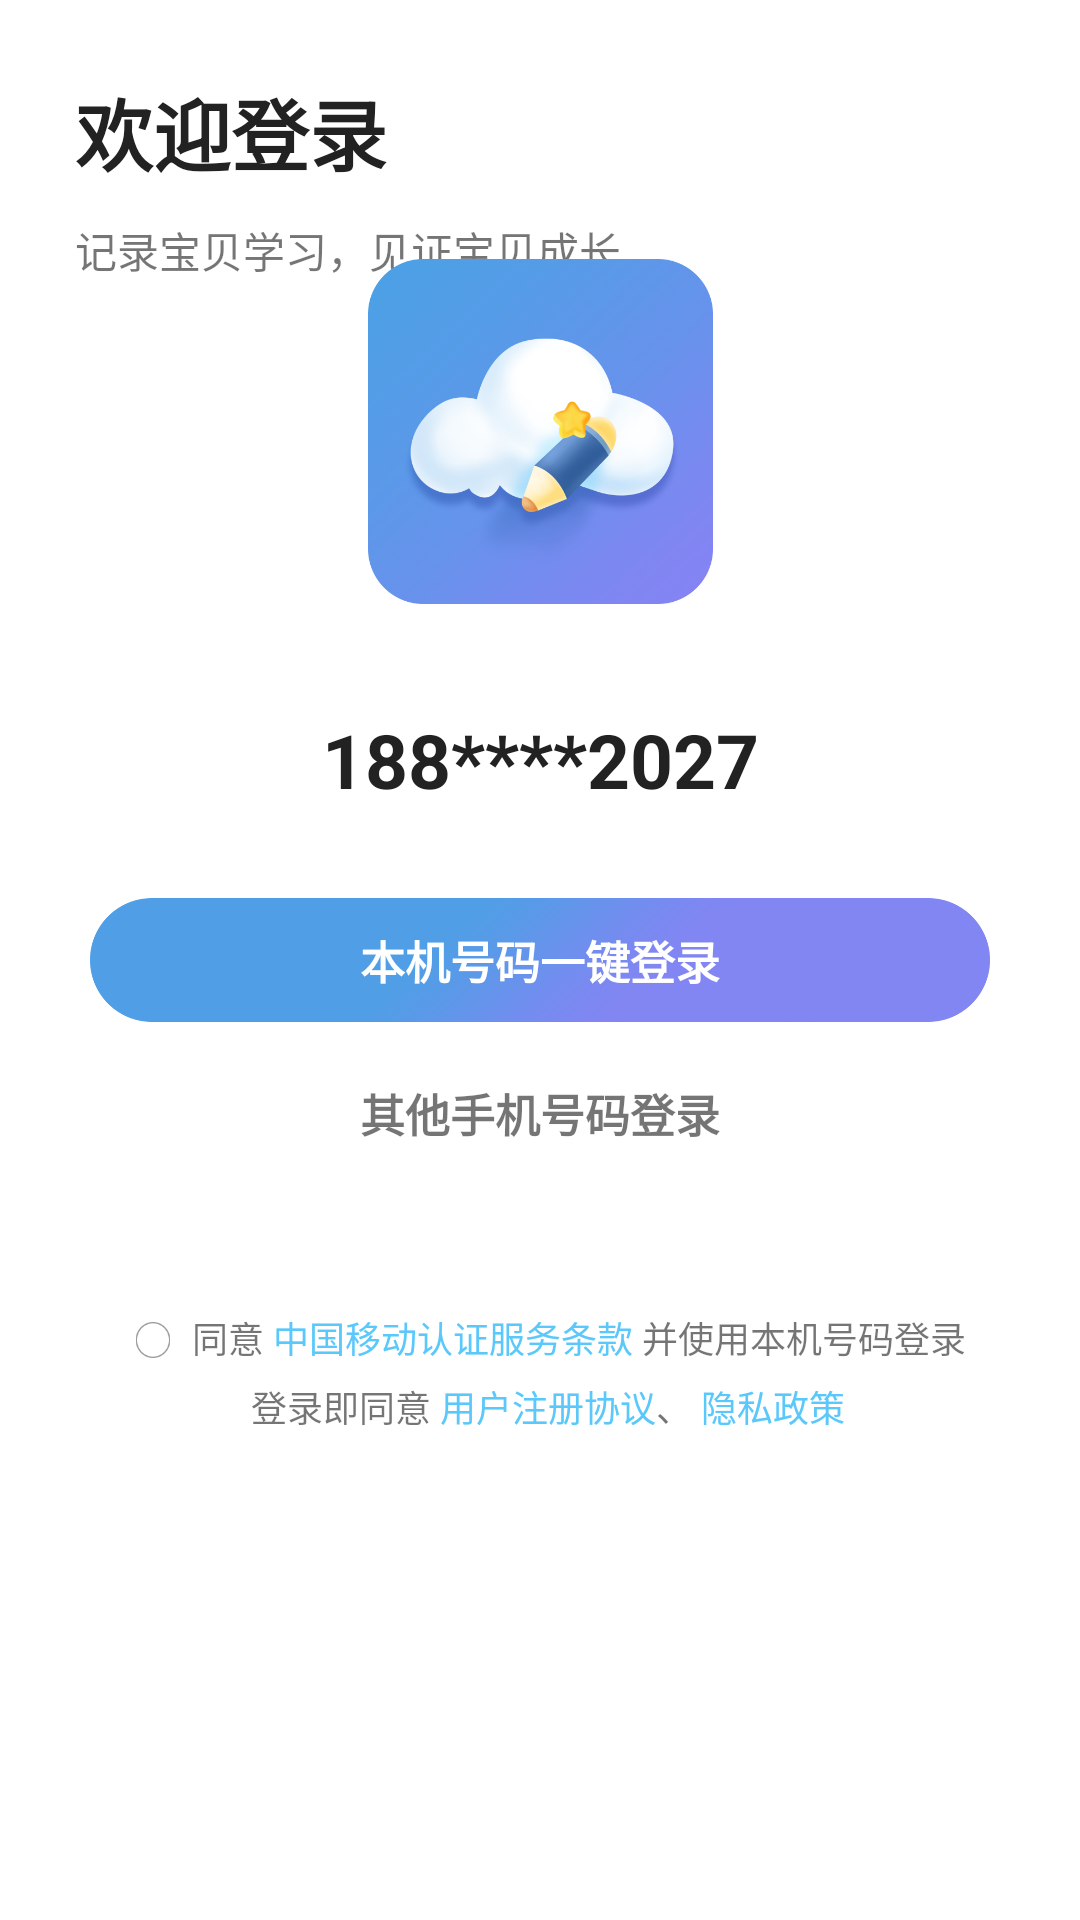

Reconstruct the res/layout file that produces this screen, plus the resources it refers to.
<!-- AndroidManifest.xml: application theme Theme.WorldPeaceAndroid -->
<!-- res/layout/activity_login.xml -->
<?xml version="1.0" encoding="utf-8"?>
<androidx.constraintlayout.widget.ConstraintLayout xmlns:android="http://schemas.android.com/apk/res/android"
    xmlns:app="http://schemas.android.com/apk/res-auto"
    xmlns:tools="http://schemas.android.com/tools"
    android:layout_width="match_parent"
    android:layout_height="match_parent"
    android:background="@color/white"
    tools:context=".modules.Login.LoginActivity">

    <TextView
        android:id="@+id/login_title"
        android:layout_width="wrap_content"
        android:layout_height="wrap_content"
        android:layout_marginLeft="25dp"
        android:layout_marginTop="25dp"
        android:text="@string/login_title"
        android:textColor="@color/black"
        android:textSize="26sp"
        android:textStyle="bold"
        app:layout_constraintLeft_toLeftOf="parent"
        app:layout_constraintTop_toTopOf="parent" />

    <TextView
        android:layout_width="wrap_content"
        android:layout_height="wrap_content"
        android:layout_marginLeft="25dp"
        android:layout_marginTop="10dp"
        android:text="@string/login_description"
        app:layout_constraintLeft_toLeftOf="parent"
        app:layout_constraintTop_toBottomOf="@id/login_title" />

    <ImageView
        android:id="@+id/one_key_login"
        android:layout_width="wrap_content"
        android:layout_height="60dp"
        android:onClick="click"
        android:paddingLeft="30dp"
        android:paddingRight="30dp"
        android:src="@drawable/login_one_key_login_bg_sel"
        app:layout_constraintBottom_toBottomOf="parent"
        app:layout_constraintLeft_toLeftOf="parent"
        app:layout_constraintRight_toRightOf="parent"
        app:layout_constraintTop_toTopOf="parent" />

    <TextView
        android:layout_width="wrap_content"
        android:layout_height="wrap_content"
        android:text="@string/login_on_key_login"
        android:textColor="@color/white"
        android:textSize="15sp"
        android:textStyle="bold"
        app:layout_constraintBottom_toBottomOf="parent"
        app:layout_constraintLeft_toLeftOf="parent"
        app:layout_constraintRight_toRightOf="parent"
        app:layout_constraintTop_toTopOf="parent" />

    <TextView
        android:id="@+id/phone_login"
        android:layout_width="match_parent"
        android:layout_height="42dp"
        android:gravity="center"
        android:onClick="click"
        android:text="@string/login_other_phone_login"
        android:textSize="15sp"
        android:textStyle="bold"
        app:layout_constraintLeft_toLeftOf="parent"
        app:layout_constraintRight_toRightOf="parent"
        app:layout_constraintTop_toBottomOf="@id/one_key_login" />

    <LinearLayout
        android:id="@+id/agreement_bg_top"
        android:layout_width="wrap_content"
        android:layout_height="wrap_content"
        android:layout_marginTop="40dp"
        android:gravity="center"
        app:layout_constraintLeft_toLeftOf="parent"
        app:layout_constraintRight_toRightOf="parent"
        app:layout_constraintTop_toBottomOf="@id/phone_login">

        <ImageView
            android:id="@+id/agreement_btn"
            android:layout_width="26dp"
            android:layout_height="26dp"
            android:layout_marginTop="0.5dp"
            android:onClick="click"
            android:padding="7dp"
            android:src="@drawable/login_agreement_btn_selector" />

        <TextView
            android:layout_width="wrap_content"
            android:layout_height="wrap_content"
            android:text="同意"
            android:textSize="12sp" />

        <TextView
            android:id="@+id/agreement_operator_btn"
            android:layout_width="wrap_content"
            android:layout_height="28dp"
            android:gravity="center"
            android:onClick="click"
            android:text=" 中国移动认证服务条款 "
            android:textColor="@color/mainColor"
            android:textSize="12sp" />

        <TextView
            android:layout_width="wrap_content"
            android:layout_height="wrap_content"
            android:text="并使用本机号码登录"
            android:textSize="12sp" />

    </LinearLayout>

    <LinearLayout
        android:layout_width="wrap_content"
        android:layout_height="wrap_content"
        android:gravity="center"
        app:layout_constraintLeft_toLeftOf="parent"
        app:layout_constraintRight_toRightOf="parent"
        app:layout_constraintTop_toBottomOf="@id/agreement_bg_top">

        <TextView
            android:layout_width="wrap_content"
            android:layout_height="wrap_content"
            android:paddingLeft="5dp"
            android:text="登录即同意"
            android:textSize="12sp" />

        <TextView
            android:id="@+id/agreement_user_btn"
            android:layout_width="wrap_content"
            android:layout_height="wrap_content"
            android:gravity="center"
            android:onClick="click"
            android:text=" 用户注册协议"
            android:textColor="@color/mainColor"
            android:textSize="12sp" />

        <TextView
            android:layout_width="wrap_content"
            android:layout_height="wrap_content"
            android:text="、"
            android:textSize="12sp" />

        <TextView
            android:id="@+id/agreement_privacy_btn"
            android:layout_width="wrap_content"
            android:layout_height="wrap_content"
            android:gravity="center"
            android:onClick="click"
            android:text=" 隐私政策"
            android:textColor="@color/mainColor"
            android:textSize="12sp" />

    </LinearLayout>

    <TextView
        android:id="@+id/phone_number_text"
        android:layout_width="wrap_content"
        android:layout_height="wrap_content"
        android:layout_marginBottom="20dp"
        android:text="188****2027"
        android:textColor="@color/black"
        android:textSize="25sp"
        android:textStyle="bold"
        app:layout_constraintBottom_toTopOf="@id/one_key_login"
        app:layout_constraintLeft_toLeftOf="parent"
        app:layout_constraintRight_toRightOf="parent" />

    <ImageView
        android:layout_width="115dp"
        android:layout_height="115dp"
        android:layout_marginBottom="35dp"
        android:src="@mipmap/icon"
        app:layout_constraintBottom_toTopOf="@id/phone_number_text"
        app:layout_constraintLeft_toLeftOf="parent"
        app:layout_constraintRight_toRightOf="parent" />

</androidx.constraintlayout.widget.ConstraintLayout>
<!-- resources referenced by this layout -->
<resources>
  <color name="black">#FF222222</color>
  <color name="mainColor">#FF5ac8fa</color>
  <color name="white">#FFFFFFFF</color>
  <!-- drawable login_agreement_btn_selector (drawable) -->
  <?xml version="1.0" encoding="utf-8"?>
  <selector xmlns:android="http://schemas.android.com/apk/res/android">
  
      <item android:drawable="@drawable/login_agreement_sel" android:state_selected="true" />
      <item android:drawable="@drawable/login_agreement_def" />
  
  </selector>
  <!-- drawable login_one_key_login_bg_sel: png bitmap (drawable-v24, 114993 bytes) -->
  <!-- mipmap icon: png bitmap (mipmap-xxhdpi, 247634 bytes) -->
  <string name="login_description">记录宝贝学习，见证宝贝成长</string>
  <string name="login_on_key_login">本机号码一键登录</string>
  <string name="login_other_phone_login">其他手机号码登录</string>
  <string name="login_title">欢迎登录</string>
  <style name="Theme.WorldPeaceAndroid" parent="Theme.MaterialComponents.DayNight.NoActionBar.Bridge">
          
          <item name="colorPrimary">@color/purple_500</item>
          <item name="colorPrimaryVariant">@color/white</item>
          <item name="colorOnPrimary">@color/white</item>
          
          <item name="colorSecondary">@color/teal_200</item>
          <item name="colorSecondaryVariant">@color/teal_700</item>
          <item name="colorOnSecondary">@color/black</item>
          
          <item name="android:statusBarColor" tools:targetApi="l">?attr/colorPrimaryVariant</item>
          
          
      </style>
  <!-- drawable login_agreement_sel: png bitmap (drawable-v24, 1737 bytes) -->
  <!-- drawable login_agreement_def: png bitmap (drawable-v24, 1579 bytes) -->
  <color name="purple_500">#FF6200EE</color>
  <color name="teal_200">#FF03DAC5</color>
  <color name="teal_700">#FF018786</color>
</resources>
